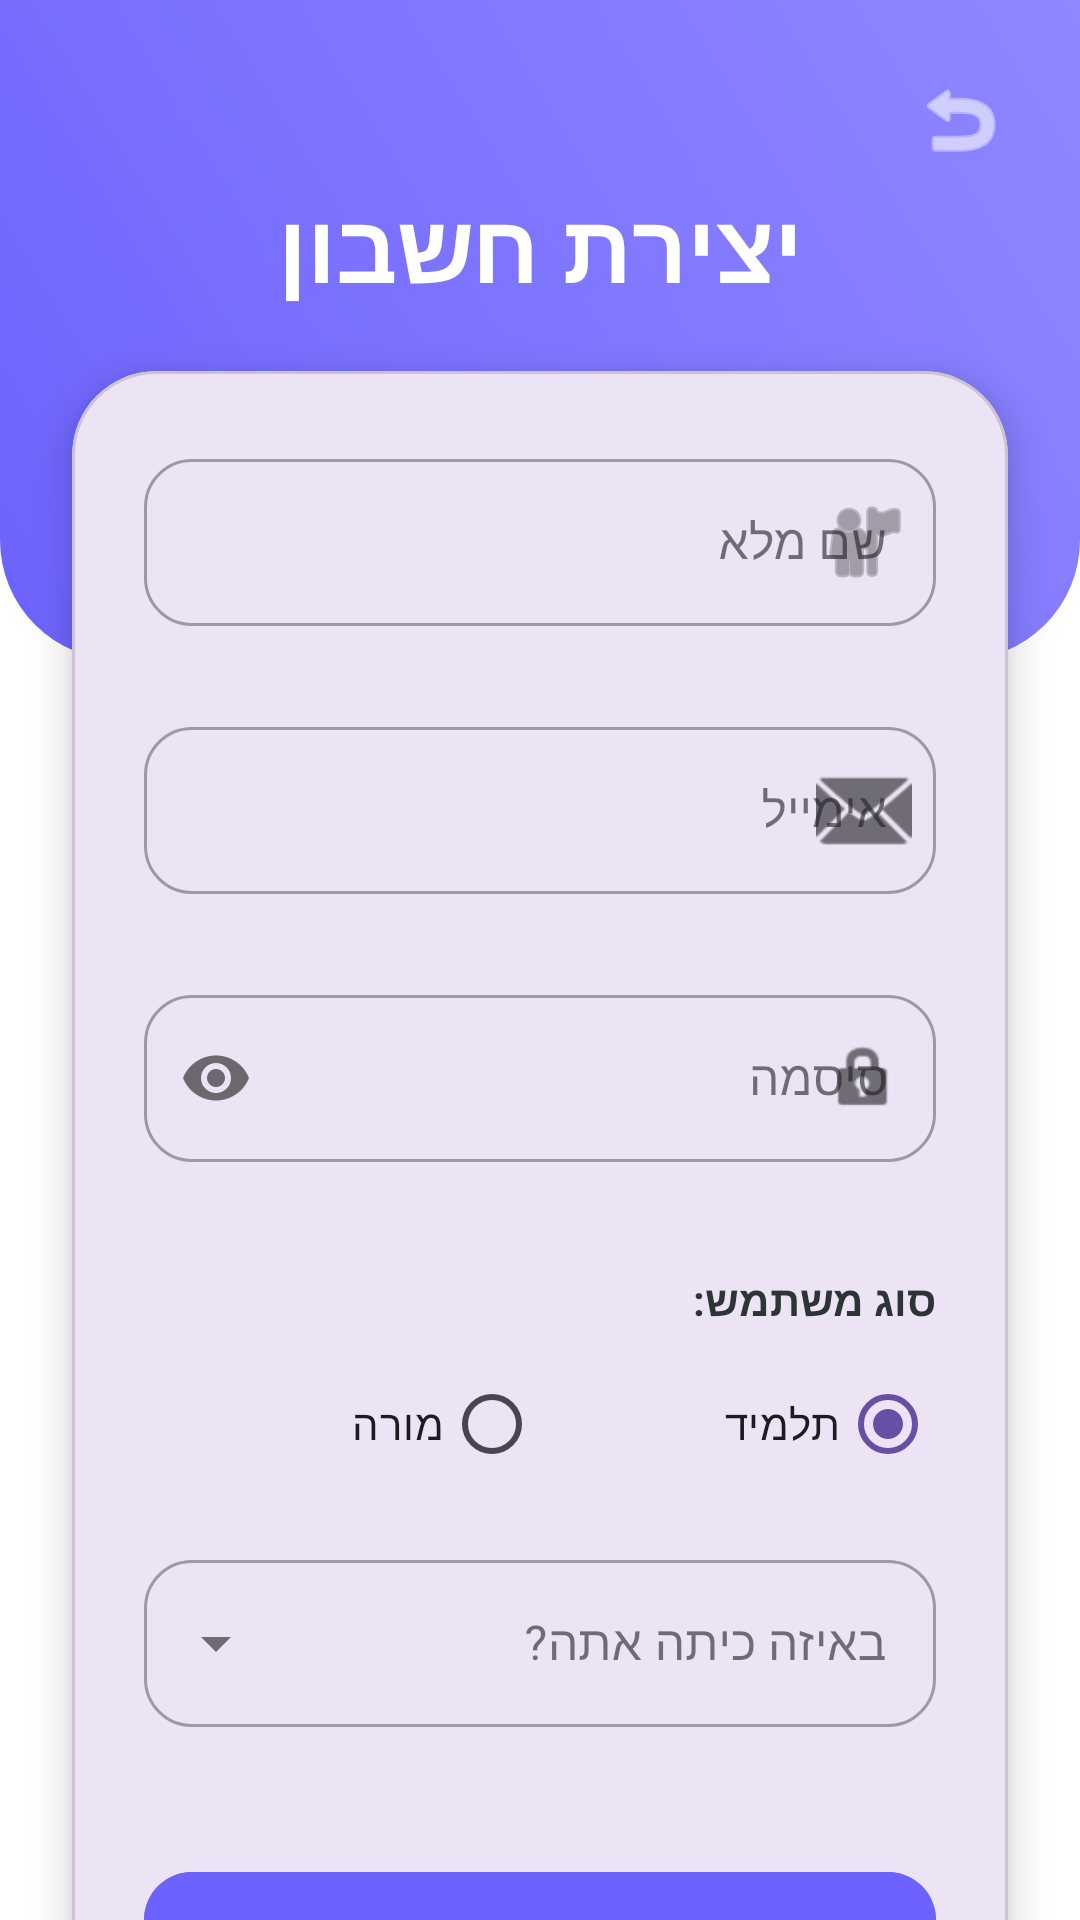

Layout XML and referenced resources for this Android screen:
<!-- AndroidManifest.xml: application theme Theme.FindMyTeacher -->
<!-- res/layout/activity_register.xml -->
<?xml version="1.0" encoding="utf-8"?>
<androidx.core.widget.NestedScrollView xmlns:android="http://schemas.android.com/apk/res/android"
    xmlns:app="http://schemas.android.com/apk/res-auto"
    xmlns:tools="http://schemas.android.com/tools"
    android:layout_width="match_parent"
    android:layout_height="match_parent"
    android:background="@color/bg_gradient_start"
    android:fillViewport="true">

    <androidx.constraintlayout.widget.ConstraintLayout
        android:id="@+id/main"
        android:layout_width="match_parent"
        android:layout_height="wrap_content"
        android:paddingBottom="32dp"
        android:layoutDirection="rtl">

        <View
            android:id="@+id/topBackground"
            android:layout_width="match_parent"
            android:layout_height="220dp"
            android:background="@drawable/header_gradient"
            app:layout_constraintTop_toTopOf="parent" />

        <ImageButton
            android:id="@+id/btnBack"
            android:layout_width="48dp"
            android:layout_height="48dp"
            android:layout_margin="16dp"
            android:background="?attr/selectableItemBackgroundBorderless"
            android:src="@android:drawable/ic_menu_revert"
            app:layout_constraintStart_toStartOf="parent"
            app:layout_constraintTop_toTopOf="parent"
            app:tint="@color/white" />

        <TextView
            android:id="@+id/tvHeader"
            android:layout_width="wrap_content"
            android:layout_height="wrap_content"
            android:layout_marginTop="60dp"
            android:text="יצירת חשבון"
            android:textColor="@color/white"
            android:textSize="32sp"
            android:textStyle="bold"
            app:layout_constraintEnd_toEndOf="parent"
            app:layout_constraintStart_toStartOf="parent"
            app:layout_constraintTop_toTopOf="parent" />

        <com.google.android.material.card.MaterialCardView
            android:layout_width="match_parent"
            android:layout_height="wrap_content"
            android:layout_marginHorizontal="24dp"
            android:layout_marginTop="20dp"
            app:cardCornerRadius="28dp"
            app:cardElevation="8dp"
            app:layout_constraintTop_toBottomOf="@id/tvHeader">

            <LinearLayout
                android:layout_width="match_parent"
                android:layout_height="wrap_content"
                android:orientation="vertical"
                android:padding="24dp">

                
                <com.google.android.material.textfield.TextInputLayout
                    android:id="@+id/tilFullName"
                    style="@style/Widget.MaterialComponents.TextInputLayout.OutlinedBox"
                    android:layout_width="match_parent"
                    android:layout_height="wrap_content"
                    android:hint="שם מלא"
                    app:boxCornerRadiusBottomEnd="16dp"
                    app:boxCornerRadiusBottomStart="16dp"
                    app:boxCornerRadiusTopEnd="16dp"
                    app:boxCornerRadiusTopStart="16dp"
                    app:errorEnabled="true"
                    app:startIconDrawable="@android:drawable/ic_menu_myplaces">

                    <com.google.android.material.textfield.TextInputEditText
                        android:id="@+id/etFullName"
                        android:layout_width="match_parent"
                        android:layout_height="wrap_content"
                        android:inputType="textPersonName" />
                </com.google.android.material.textfield.TextInputLayout>

                
                <com.google.android.material.textfield.TextInputLayout
                    android:id="@+id/tilEmail"
                    style="@style/Widget.MaterialComponents.TextInputLayout.OutlinedBox"
                    android:layout_width="match_parent"
                    android:layout_height="wrap_content"
                    android:layout_marginTop="8dp"
                    android:hint="אימייל"
                    app:boxCornerRadiusBottomEnd="16dp"
                    app:boxCornerRadiusBottomStart="16dp"
                    app:boxCornerRadiusTopEnd="16dp"
                    app:boxCornerRadiusTopStart="16dp"
                    app:errorEnabled="true"
                    app:startIconDrawable="@android:drawable/ic_dialog_email">

                    <com.google.android.material.textfield.TextInputEditText
                        android:id="@+id/etEmail"
                        android:layout_width="match_parent"
                        android:layout_height="wrap_content"
                        android:inputType="textEmailAddress" />
                </com.google.android.material.textfield.TextInputLayout>

                
                <com.google.android.material.textfield.TextInputLayout
                    android:id="@+id/tilPassword"
                    style="@style/Widget.MaterialComponents.TextInputLayout.OutlinedBox"
                    android:layout_width="match_parent"
                    android:layout_height="wrap_content"
                    android:layout_marginTop="8dp"
                    android:hint="סיסמה"
                    app:boxCornerRadiusBottomEnd="16dp"
                    app:boxCornerRadiusBottomStart="16dp"
                    app:boxCornerRadiusTopEnd="16dp"
                    app:boxCornerRadiusTopStart="16dp"
                    app:errorEnabled="true"
                    app:passwordToggleEnabled="true"
                    app:startIconDrawable="@android:drawable/ic_lock_idle_lock">

                    <com.google.android.material.textfield.TextInputEditText
                        android:id="@+id/etPassword"
                        android:layout_width="match_parent"
                        android:layout_height="wrap_content"
                        android:inputType="textPassword" />
                </com.google.android.material.textfield.TextInputLayout>

                <TextView
                    android:layout_width="wrap_content"
                    android:layout_height="wrap_content"
                    android:layout_marginTop="16dp"
                    android:text="סוג משתמש:"
                    android:textColor="@color/text_main"
                    android:textStyle="bold" />

                <RadioGroup
                    android:id="@+id/rgUserType"
                    android:layout_width="match_parent"
                    android:layout_height="wrap_content"
                    android:layout_marginTop="8dp"
                    android:orientation="horizontal">

                    <RadioButton
                        android:id="@+id/rbStudent"
                        android:layout_width="0dp"
                        android:layout_height="wrap_content"
                        android:layout_weight="1"
                        android:text="תלמיד"
                        android:checked="true"/>

                    <RadioButton
                        android:id="@+id/rbTeacher"
                        android:layout_width="0dp"
                        android:layout_height="wrap_content"
                        android:layout_weight="1"
                        android:text="מורה" />
                </RadioGroup>

                
                <com.google.android.material.textfield.TextInputLayout
                    android:id="@+id/tilGrade"
                    style="@style/Widget.MaterialComponents.TextInputLayout.OutlinedBox.ExposedDropdownMenu"
                    android:layout_width="match_parent"
                    android:layout_height="wrap_content"
                    android:layout_marginTop="16dp"
                    android:hint="באיזה כיתה אתה?"
                    app:boxCornerRadiusBottomEnd="16dp"
                    app:boxCornerRadiusBottomStart="16dp"
                    app:boxCornerRadiusTopEnd="16dp"
                    app:boxCornerRadiusTopStart="16dp"
                    app:errorEnabled="true"
                    android:visibility="visible">

                    <AutoCompleteTextView
                        android:id="@+id/autoGrade"
                        android:layout_width="match_parent"
                        android:layout_height="wrap_content"
                        android:inputType="none" />
                </com.google.android.material.textfield.TextInputLayout>

                
                <LinearLayout
                    android:id="@+id/llTeacherExpertise"
                    android:layout_width="match_parent"
                    android:layout_height="wrap_content"
                    android:orientation="vertical"
                    android:visibility="gone">

                    <TextView
                        android:layout_width="wrap_content"
                        android:layout_height="wrap_content"
                        android:layout_marginTop="16dp"
                        android:text="מה המקצועות שלך?"
                        android:textColor="@color/text_main"
                        android:textStyle="bold" />

                    <LinearLayout
                        android:id="@+id/subjectsContainer"
                        android:layout_width="match_parent"
                        android:layout_height="wrap_content"
                        android:orientation="vertical" />

                    <com.google.android.material.button.MaterialButton
                        android:id="@+id/btnAddSubject"
                        style="@style/Widget.MaterialComponents.Button.TextButton"
                        android:layout_width="wrap_content"
                        android:layout_height="wrap_content"
                        android:layout_gravity="start"
                        android:text="+ הוסף מקצוע"
                        android:textColor="@color/primary_color"
                        app:icon="@android:drawable/ic_input_add"
                        app:iconTint="@color/primary_color" />

                </LinearLayout>

                <com.google.android.material.button.MaterialButton
                    android:id="@+id/btnRegisterSubmit"
                    android:layout_width="match_parent"
                    android:layout_height="60dp"
                    android:layout_marginTop="24dp"
                    android:text="הרשמה"
                    android:textSize="18sp"
                    android:textStyle="bold"
                    app:cornerRadius="16dp"
                    android:backgroundTint="@color/primary_color" />

            </LinearLayout>
        </com.google.android.material.card.MaterialCardView>

    </androidx.constraintlayout.widget.ConstraintLayout>
</androidx.core.widget.NestedScrollView>
<!-- resources referenced by this layout -->
<resources>
  <color name="bg_gradient_start">#FFFFFF</color>
  <color name="primary_color">#6C63FF</color>
  <color name="text_main">#2D3436</color>
  <color name="white">#FFFFFFFF</color>
  <!-- drawable header_gradient (drawable) -->
  <?xml version="1.0" encoding="utf-8"?>
  
  <shape xmlns:android="http://schemas.android.com/apk/res/android">
      <gradient
          android:startColor="#6C63FF"
          android:endColor="#8F87FF"
          android:angle="45"/>
      <corners android:bottomLeftRadius="40dp" android:bottomRightRadius="40dp"/>
  </shape>
  <style name="Theme.FindMyTeacher" parent="Base.Theme.FindMyTeacher" />
  <style name="Base.Theme.FindMyTeacher" parent="Theme.Material3.DayNight.NoActionBar">
          
          
      </style>
</resources>
